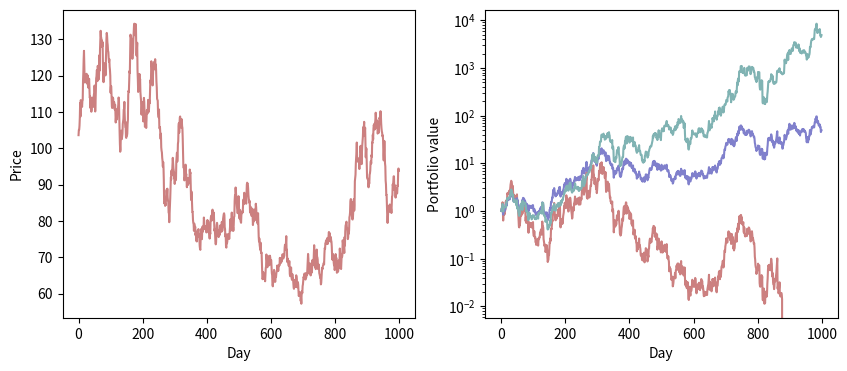
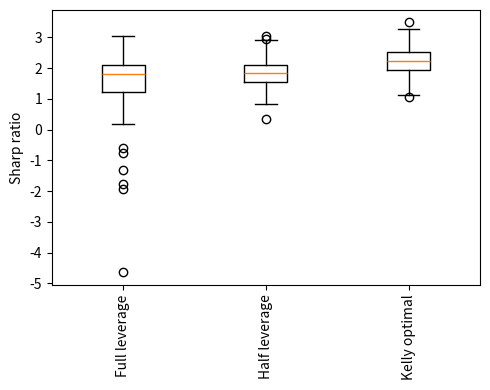

Reproduce these figures in Python, in order.
import numpy as np


def Ornstein_Ulhenbeck(T, dt, mu, sigma, tau, Y0):
	# Initializations
	Y = list()
	t = np.arange(0, T, dt)
	Y.append(Y0)
	# Parameters
	N = len(t)
	sigma_term = sigma*np.sqrt(2.0/tau)*np.sqrt(dt)
	normal_draws = np.random.normal(loc=0.0, scale=1.0, size=N)
	# Integration
	for i in range(1, N):
		Y.append(Y[-1] - dt*(Y[-1]-mu)/tau + sigma_term*normal_draws[i])
	return np.array(Y)




def geometric_Ornstein_Ulhenbeck(T, dt, mu, sigma, tau, Y0):
	# Initializations
	Y = list()
	t = np.arange(0, T, dt)
	Y.append(Y0)
	# Parameters
	N = len(t)
	sigma_term = sigma*np.sqrt(dt)
	normal_draws = np.random.normal(loc=0.0, scale=1.0, size=N)
	# Integration
	for i in range(1, N):
		Y.append(Y[-1] - dt*(Y[-1]-mu)/tau + sigma_term*Y[-1]*normal_draws[i])
	return np.array(Y)


### Mean
T = 1000
dt = 1
mu = 0
sigma = 0.002
tau = 1

path_mean = Ornstein_Ulhenbeck(T=T, dt=dt, mu=mu, sigma=sigma, tau=tau, Y0=mu)


import matplotlib.pyplot as plt

#plt.plot(path_mean)
#xplt.show()



### Volatility
T = 1000
dt = 1
mu = 0.02
sigma = 0.01
tau = 10

path_std = geometric_Ornstein_Ulhenbeck(T=T, dt=dt, mu=mu, sigma=sigma, tau=tau, Y0=mu)

#plt.plot(path_std)
#plt.show()



### Price path
returns = np.random.normal(loc=path_mean, scale=path_std)
path_price = 100*np.cumprod(1+returns)


#plt.plot(path_price)
#plt.show()



### Calculates the hit ratio
hit_ratio = np.sum(np.sign(returns*path_mean)>0)/len(returns)
print(hit_ratio)






###################### Trading simulation
portfolio_initial = 1
leverage = 10


def calculate_portfolio_growth(portfolio_initial, fractions, price_returns):
	N = len(fractions)
	strategy_returns = fractions*price_returns
	portfolio_growth = portfolio_initial*np.cumprod(1+strategy_returns)

	if True in [value<=1e-2 for value in portfolio_growth]:
		bust_ind = np.min(np.where(portfolio_growth<1e-2)[0])
		portfolio_growth[bust_ind:] = 0

	return portfolio_growth



##### Strategy 1 - full leverage
fractions1 = leverage * np.sign(path_mean)
portfolio1 = calculate_portfolio_growth(portfolio_initial=portfolio_initial, fractions=fractions1, price_returns=returns)
##### Strategy 2 - half leverage
fractions2 = 0.5*leverage * np.sign(path_mean)
portfolio2 = calculate_portfolio_growth(portfolio_initial=portfolio_initial, fractions=fractions2, price_returns=returns)
##### Strategy 3 - Kelly
fractions3 = path_mean/path_std**2
fractions3[fractions3>leverage] = leverage
fractions3[fractions3<-leverage] = -leverage
portfolio3 = calculate_portfolio_growth(portfolio_initial=portfolio_initial, fractions=fractions3, price_returns=returns)




fig, axes = plt.subplots(1, 2, figsize=(10, 4))
axes[0].plot(path_price, '-', color=(0.8,0.5,0.5,1.0))
axes[0].set_xlabel("Day")
axes[0].set_ylabel("Price")
axes[1].plot(portfolio1, '-', label="Full leverage", color=(0.8,0.5,0.5,1.0))
axes[1].plot(portfolio2, '-', label="Half leverage", color=(0.5,0.5,0.8,1.0))
axes[1].plot(portfolio3, '-', label="Kelly leverage", color=(0.5,0.7,0.7,1.0))
#axes[1].legend()
axes[1].set_xlabel("Day")
axes[1].set_ylabel("Portfolio value")
axes[1].set_yscale("log")
plt.show()










##### Sharp ratio
def calculate_sharp_ratio(portfolio):
	N = len(portfolio)

	if True in [value==0 for value in portfolio]:
		bust_ind = np.min(np.where(portfolio==0)[0])
		portfolio = portfolio[:bust_ind]

	returns = (portfolio[1:]-portfolio[0:-1])/portfolio[0:-1]
	sharp_ratio = np.sqrt(252)*np.mean(returns)/np.std(returns)
	return sharp_ratio



print("Mean Kelly fraction")
print(np.mean(np.abs(fractions3)))

print(calculate_sharp_ratio(portfolio1))
print(calculate_sharp_ratio(portfolio2))
print(calculate_sharp_ratio(portfolio3))





########## Ensemble
n_runs = 100

strategy1 = list()
strategy2 = list()
strategy3 = list()
mean_kelly_fraction = list()
hit_ratio = list()

for i in range(0, n_runs):

	# Price path
	path_mean = Ornstein_Ulhenbeck(T=1000, dt=1, mu=0, sigma=0.002, tau=1, Y0=0)
	path_std = geometric_Ornstein_Ulhenbeck(T=1000, dt=1, mu=0.02, sigma=0.01, tau=10, Y0=0.02)
	returns = np.random.normal(loc=path_mean, scale=path_std)
	path_price = 100*np.cumprod(1+returns)	


	# Full leverage
	fractions1 = leverage * np.sign(path_mean)
	portfolio1 = calculate_portfolio_growth(portfolio_initial=portfolio_initial, fractions=fractions1, price_returns=returns)
	strategy1.append(calculate_sharp_ratio(portfolio1))


	# Half leverage
	fractions2 = 0.5 * leverage * np.sign(path_mean)
	portfolio2 = calculate_portfolio_growth(portfolio_initial=portfolio_initial, fractions=fractions2, price_returns=returns)
	strategy2.append(calculate_sharp_ratio(portfolio2))


	# Kelly
	fractions3 = path_mean/path_std**2
	fractions3[fractions3>leverage] = leverage
	fractions3[fractions3<-leverage] = -leverage
	portfolio3 = calculate_portfolio_growth(portfolio_initial=portfolio_initial, fractions=fractions3, price_returns=returns)
	strategy3.append(calculate_sharp_ratio(portfolio3))

	# mean kelly fraction
	mean_kelly_fraction.append(np.mean(np.abs(fractions3)))

	# hit ratio
	hit_ratio.append(np.sum(np.sign(returns*path_mean)>0)/len(returns))



sharp_ratio = np.array([strategy1, strategy2, strategy3]).T
strategy_labels = ["Full leverage", "Half leverage", "Kelly optimal"]




fig, axes = plt.subplots(1, 1, figsize=(5, 4))
axes.boxplot(sharp_ratio)
axes.set_xticklabels(strategy_labels, rotation=90)
#axes.set_xlabel("Strategy")
axes.set_ylabel("Sharp ratio")
plt.tight_layout()
plt.show()